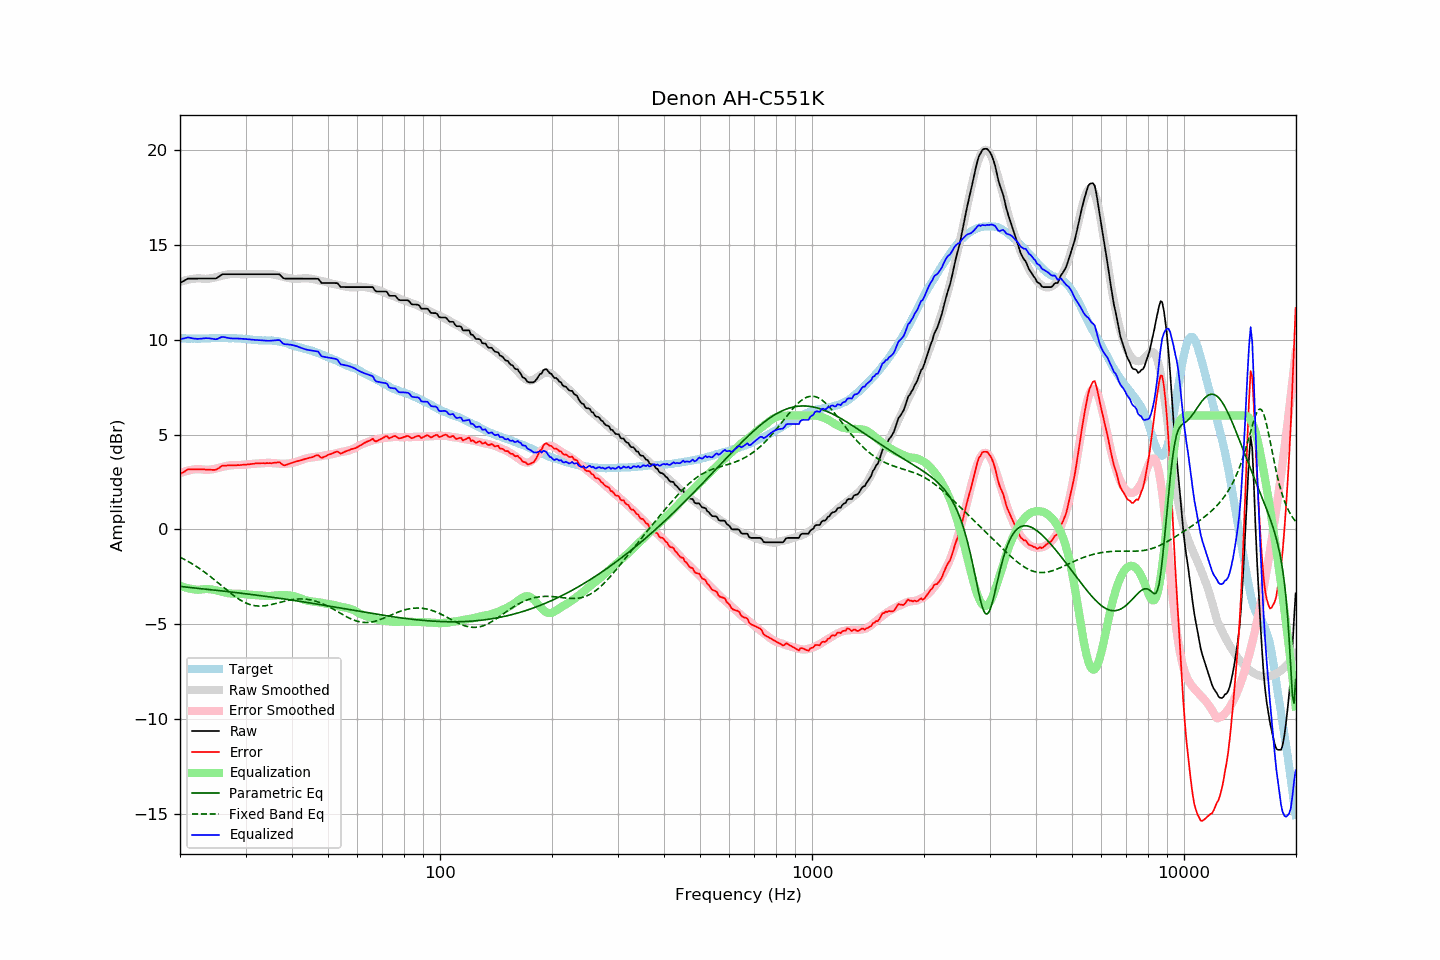

Data behind this chart, as committed beside it:
frequency, raw, error, smoothed, error_smoothed, equalization, parametric_eq, fixed_band_eq, equalized_raw, equalized_smoothed, target
20.00, 12.99, 2.91, 13.05, 2.96, -2.96, -3.00, -1.46, 10.03, 10.08, 10.08
20.20, 13.04, 2.97, 13.07, 3.00, -3.00, -3.01, -1.51, 10.05, 10.08, 10.07
20.40, 13.08, 3.01, 13.10, 3.03, -3.03, -3.02, -1.55, 10.06, 10.07, 10.07
20.61, 13.13, 3.06, 13.12, 3.05, -3.05, -3.03, -1.59, 10.08, 10.07, 10.07
20.81, 13.18, 3.13, 13.14, 3.08, -3.08, -3.04, -1.64, 10.10, 10.06, 10.05
21.02, 13.22, 3.17, 13.16, 3.10, -3.10, -3.05, -1.69, 10.12, 10.06, 10.05
21.23, 13.22, 3.17, 13.18, 3.12, -3.12, -3.06, -1.73, 10.10, 10.06, 10.05
21.44, 13.22, 3.16, 13.19, 3.14, -3.14, -3.07, -1.78, 10.08, 10.06, 10.06
21.66, 13.22, 3.17, 13.21, 3.15, -3.15, -3.08, -1.84, 10.07, 10.06, 10.05
21.87, 13.22, 3.16, 13.22, 3.16, -3.16, -3.08, -1.89, 10.06, 10.05, 10.06
22.09, 13.22, 3.17, 13.23, 3.17, -3.17, -3.09, -1.94, 10.05, 10.05, 10.05
22.31, 13.22, 3.16, 13.24, 3.18, -3.18, -3.10, -2.00, 10.04, 10.05, 10.06
22.54, 13.22, 3.17, 13.23, 3.18, -3.18, -3.11, -2.05, 10.05, 10.06, 10.05
22.76, 13.22, 3.16, 13.23, 3.17, -3.17, -3.12, -2.11, 10.05, 10.06, 10.06
22.99, 13.22, 3.16, 13.22, 3.16, -3.16, -3.13, -2.17, 10.06, 10.06, 10.06
23.22, 13.22, 3.16, 13.21, 3.15, -3.15, -3.14, -2.23, 10.08, 10.06, 10.06
23.45, 13.22, 3.15, 13.21, 3.14, -3.14, -3.15, -2.30, 10.08, 10.07, 10.07
23.69, 13.22, 3.15, 13.21, 3.14, -3.14, -3.16, -2.36, 10.08, 10.07, 10.07
23.92, 13.22, 3.16, 13.22, 3.15, -3.15, -3.17, -2.43, 10.07, 10.07, 10.07
24.16, 13.22, 3.15, 13.23, 3.16, -3.16, -3.18, -2.49, 10.07, 10.08, 10.08
24.40, 13.22, 3.14, 13.25, 3.17, -3.17, -3.19, -2.56, 10.05, 10.08, 10.09
24.65, 13.22, 3.14, 13.27, 3.18, -3.18, -3.20, -2.63, 10.04, 10.08, 10.08
24.89, 13.22, 3.14, 13.29, 3.20, -3.20, -3.21, -2.70, 10.02, 10.08, 10.08
25.14, 13.25, 3.17, 13.31, 3.22, -3.22, -3.21, -2.77, 10.03, 10.09, 10.08
25.39, 13.31, 3.22, 13.33, 3.24, -3.24, -3.22, -2.84, 10.07, 10.09, 10.09
25.65, 13.37, 3.28, 13.35, 3.26, -3.26, -3.23, -2.91, 10.11, 10.09, 10.09
25.91, 13.43, 3.35, 13.37, 3.28, -3.28, -3.24, -2.98, 10.15, 10.09, 10.08
26.16, 13.45, 3.36, 13.39, 3.31, -3.31, -3.25, -3.05, 10.15, 10.09, 10.09
26.43, 13.45, 3.36, 13.41, 3.33, -3.33, -3.26, -3.12, 10.13, 10.09, 10.09
26.69, 13.45, 3.36, 13.43, 3.34, -3.34, -3.27, -3.19, 10.11, 10.09, 10.09
26.96, 13.45, 3.38, 13.44, 3.36, -3.36, -3.28, -3.26, 10.09, 10.08, 10.08
27.23, 13.45, 3.38, 13.46, 3.37, -3.37, -3.29, -3.33, 10.08, 10.08, 10.08
27.50, 13.45, 3.38, 13.46, 3.38, -3.38, -3.30, -3.40, 10.07, 10.08, 10.07
27.77, 13.45, 3.37, 13.47, 3.39, -3.39, -3.31, -3.46, 10.06, 10.08, 10.08
28.05, 13.45, 3.38, 13.47, 3.39, -3.39, -3.32, -3.52, 10.06, 10.07, 10.07
28.33, 13.45, 3.38, 13.46, 3.39, -3.39, -3.33, -3.58, 10.06, 10.07, 10.07
28.62, 13.45, 3.39, 13.46, 3.39, -3.39, -3.34, -3.64, 10.06, 10.07, 10.06
28.90, 13.45, 3.38, 13.45, 3.39, -3.39, -3.35, -3.70, 10.06, 10.06, 10.07
29.19, 13.45, 3.40, 13.45, 3.40, -3.40, -3.36, -3.75, 10.05, 10.05, 10.06
29.48, 13.45, 3.41, 13.45, 3.41, -3.41, -3.37, -3.80, 10.05, 10.05, 10.05
29.78, 13.45, 3.41, 13.45, 3.41, -3.41, -3.38, -3.84, 10.04, 10.04, 10.04
30.08, 13.45, 3.41, 13.45, 3.42, -3.42, -3.39, -3.88, 10.03, 10.03, 10.04
30.38, 13.45, 3.43, 13.45, 3.43, -3.43, -3.40, -3.92, 10.02, 10.02, 10.02
30.68, 13.45, 3.43, 13.45, 3.44, -3.44, -3.41, -3.95, 10.02, 10.02, 10.02
30.99, 13.45, 3.45, 13.45, 3.45, -3.45, -3.43, -3.97, 10.01, 10.01, 10.01
31.30, 13.45, 3.46, 13.45, 3.45, -3.45, -3.44, -4.00, 10.00, 10.00, 10.00
31.61, 13.45, 3.46, 13.45, 3.46, -3.46, -3.45, -4.01, 9.99, 9.99, 9.99
31.93, 13.45, 3.48, 13.45, 3.47, -3.47, -3.46, -4.03, 9.99, 9.99, 9.97
32.24, 13.45, 3.47, 13.45, 3.47, -3.47, -3.47, -4.04, 9.98, 9.98, 9.98
32.57, 13.45, 3.49, 13.45, 3.48, -3.48, -3.48, -4.04, 9.97, 9.97, 9.97
32.89, 13.45, 3.49, 13.45, 3.48, -3.48, -3.49, -4.04, 9.97, 9.97, 9.96
33.22, 13.45, 3.49, 13.45, 3.48, -3.48, -3.50, -4.04, 9.97, 9.97, 9.96
33.55, 13.45, 3.49, 13.46, 3.49, -3.49, -3.51, -4.03, 9.96, 9.97, 9.96
33.89, 13.45, 3.49, 13.46, 3.50, -3.50, -3.53, -4.02, 9.95, 9.96, 9.97
34.23, 13.45, 3.50, 13.47, 3.51, -3.51, -3.54, -4.01, 9.94, 9.96, 9.95
34.57, 13.45, 3.49, 13.47, 3.51, -3.51, -3.55, -3.99, 9.94, 9.96, 9.96
34.92, 13.45, 3.49, 13.46, 3.51, -3.51, -3.56, -3.98, 9.94, 9.95, 9.96
35.27, 13.45, 3.49, 13.45, 3.50, -3.50, -3.57, -3.96, 9.95, 9.95, 9.97
35.62, 13.45, 3.51, 13.44, 3.49, -3.49, -3.58, -3.94, 9.96, 9.95, 9.94
35.97, 13.45, 3.51, 13.42, 3.49, -3.49, -3.60, -3.92, 9.96, 9.94, 9.94
... 635 more rows
